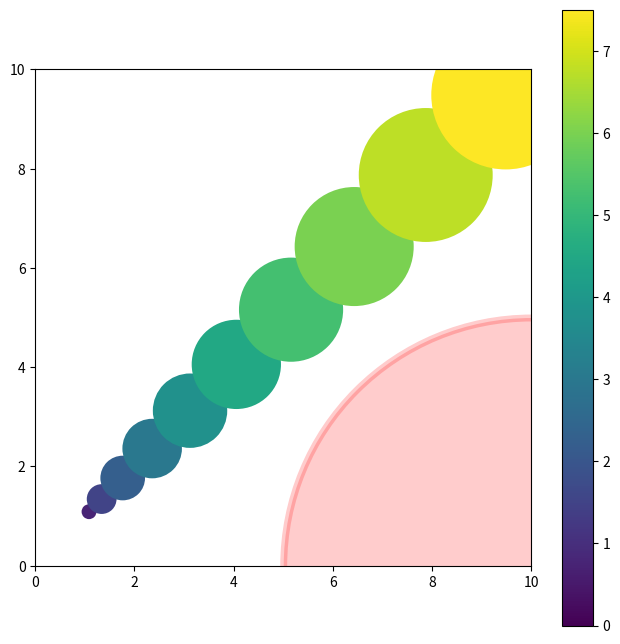

Write Python code to recreate this figure.
from __future__ import division, print_function, absolute_import
import numpy as np
from matplotlib.pyplot import figure, subplot, colorbar, xlim, ylim
import matplotlib.pyplot as plt
from matplotlib.patches import Circle, Ellipse, Rectangle
from matplotlib.collections import PatchCollection


def main():
    figure(figsize=(8,8))
    ax = subplot(aspect='equal')

    #plot one circle (the biggest one on bottom-right)
    circles(1, 0, 0.5, 'r', alpha=0.2, lw=5, edgecolor='b', transform=ax.transAxes)

    #plot a set of circles (circles in diagonal)
    a = np.arange(11) * 0.3
    xy = np.array([1])
    for i in range(len(a) - 1):
        xy = np.append(xy, xy[i] + (a[i] + a[i + 1]) / (2 * np.sqrt(2)) * 0.8)
    out = circles(xy, xy, a / 2, c=a * 2.5, alpha=1, edgecolor='none')
    colorbar(out)

    xlim(0,10)
    ylim(0,10)

    plt.show()


def circles(x, y, s, c='b', vmin=None, vmax=None, **kwargs):
    """
    x, y : scalar or array_like, shape (n, )
        Input data
    s : scalar or array_like, shape (n, ) 
        Radius of circles.
    c : color or sequence of color, optional, default : 'b'
        `c` can be a single color format string, or a sequence of color
        specifications of length `N`, or a sequence of `N` numbers to be
        mapped to colors using the `cmap` and `norm` specified via kwargs.
        Note that `c` should not be a single numeric RGB or RGBA sequence 
        because that is indistinguishable from an array of values
        to be colormapped. (If you insist, use `color` instead.)  
        `c` can be a 2-D array in which the rows are RGB or RGBA, however. 
    vmin, vmax : scalar, optional, default: None
        `vmin` and `vmax` are used in conjunction with `norm` to normalize
        luminance data.  If either are `None`, the min and max of the
        color array is used.
    kwargs : `~matplotlib.collections.Collection` properties
        Eg. alpha, edgecolor(ec), facecolor(fc), linewidth(lw), linestyle(ls), 
        norm, cmap, transform, etc.
    Returns
    -------
    paths : `~matplotlib.collections.PathCollection`
    Examples
    --------
    a = np.arange(11)
    circles(a, a, s=a*0.2, c=a, alpha=0.5, ec='none')
    plt.colorbar()
    License
    --------
    This code is under [The BSD 3-Clause License]
    (http://opensource.org/licenses/BSD-3-Clause)
    """

    if np.isscalar(c):
        kwargs.setdefault('color', c)
        c = None

    # Rename the dict keys.
    if 'fc' in kwargs:
        kwargs.setdefault('facecolor', kwargs.pop('fc'))
    if 'ec' in kwargs:
        kwargs.setdefault('edgecolor', kwargs.pop('ec'))
    if 'ls' in kwargs:
        kwargs.setdefault('linestyle', kwargs.pop('ls'))
    if 'lw' in kwargs:
        kwargs.setdefault('linewidth', kwargs.pop('lw'))
    # You can set `facecolor` with an array for each patch,
    # while you can only set `facecolors` with a value for all.

    zipped = np.broadcast(x, y, s)
    patches = [Circle((x_, y_), s_)
               for x_, y_, s_ in zipped]
    collection = PatchCollection(patches, **kwargs)
    if c is not None:
        c = np.broadcast_to(c, zipped.shape).ravel()
        collection.set_array(c)
        collection.set_clim(vmin, vmax)

    ax = plt.gca()
    ax.add_collection(collection)
    ax.autoscale_view()
    plt.draw_if_interactive()
    if c is not None:
        plt.sci(collection)
    return collection




if __name__ == "__main__":
    main()

